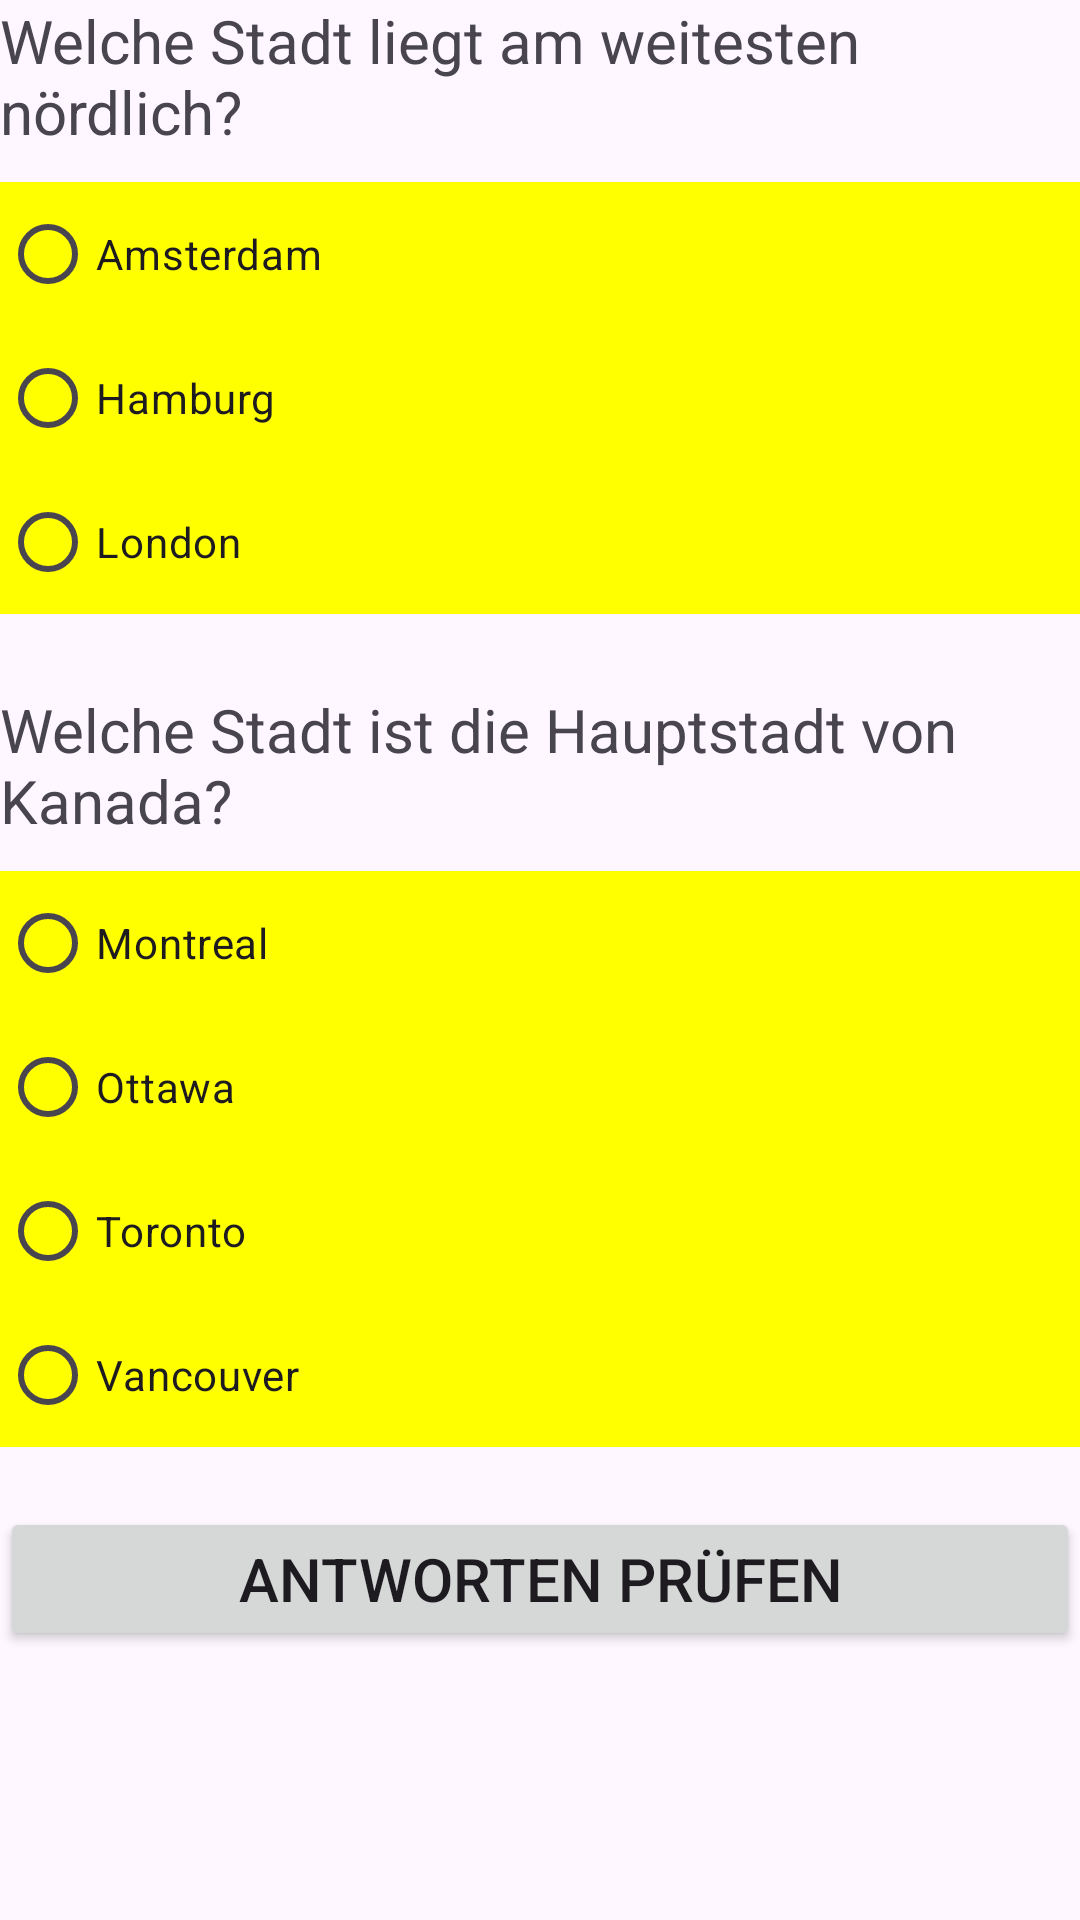

This screen was rendered from an Android layout file. Write that file and the resources it references.
<!-- AndroidManifest.xml: application theme Theme.WeitereUIElemente -->
<!-- res/layout/single_choice_activity.xml -->
<?xml version="1.0" encoding="utf-8"?>
<ScrollView
    xmlns:android="http://schemas.android.com/apk/res/android"
    android:layout_width="match_parent"
    android:layout_height="match_parent"
    android:layout_margin="10dp"
    android:fitsSystemWindows="true">

    

    <LinearLayout
        android:layout_width="match_parent"
        android:layout_height="match_parent"
        android:orientation="vertical">

        <TextView
            android:layout_width="match_parent"
            android:layout_height="wrap_content"
            android:layout_marginBottom="10dp"
            android:text="@string/single_choice_frage_1"
            android:textSize="20sp" />

        <RadioGroup
            android:id="@+id/geoFrage1RadioGroup"
            android:layout_width="match_parent"
            android:layout_height="wrap_content"
            android:background="#ffff00">

            <RadioButton
                android:id="@+id/antwort1aRadioButton"
                android:layout_width="match_parent"
                android:layout_height="wrap_content"
                android:text="@string/single_choice_antwort_1a" />

            <RadioButton
                android:id="@+id/antwort1bRadioButton"
                android:layout_width="match_parent"
                android:layout_height="wrap_content"
                android:text="@string/single_choice_antwort_1b" />

            <RadioButton
                android:id="@+id/antwort1cRadioButton"
                android:layout_width="match_parent"
                android:layout_height="wrap_content"
                android:text="@string/single_choice_antwort_1c" />

        </RadioGroup>


        <TextView
            android:layout_width="match_parent"
            android:layout_height="wrap_content"
            android:layout_marginTop="25dp"
            android:layout_marginBottom="10dp"
            android:text="@string/single_choice_frage_2"
            android:textSize="20sp" />

        <RadioGroup
            android:id="@+id/geoFrage2RadioGroup"
            android:layout_width="match_parent"
            android:layout_height="wrap_content"
            android:background="#ffff00">

            <RadioButton
                android:id="@+id/antwort2aRadioButton"
                android:layout_width="match_parent"
                android:layout_height="wrap_content"
                android:text="@string/single_choice_antwort_2a" />

            <RadioButton
                android:id="@+id/antwort2bRadioButton"
                android:layout_width="match_parent"
                android:layout_height="wrap_content"
                android:text="@string/single_choice_antwort_2b" />

            <RadioButton
                android:id="@+id/antwort2cRadioButton"
                android:layout_width="match_parent"
                android:layout_height="wrap_content"
                android:text="@string/single_choice_antwort_2c" />

            <RadioButton
                android:id="@+id/antwort2dRadioButton"
                android:layout_width="match_parent"
                android:layout_height="wrap_content"
                android:text="@string/single_choice_antwort_2d" />

        </RadioGroup>

        <Button
            android:id="@+id/geoAntwortenPruefButton"
            android:layout_width="match_parent"
            android:layout_height="wrap_content"
            android:layout_marginTop="20dp"
            android:text="@string/button_geo_antworten_pruefen"
            android:textSize="20sp" />

    </LinearLayout>

</ScrollView>
<!-- resources referenced by this layout -->
<resources>
  <string name="button_geo_antworten_pruefen">Antworten prüfen</string>
  <string name="single_choice_antwort_1a">Amsterdam</string>
  <string name="single_choice_antwort_1b">Hamburg</string>
  <string name="single_choice_antwort_1c">London</string>
  <string name="single_choice_antwort_2a">Montreal</string>
  <string name="single_choice_antwort_2b">Ottawa</string>
  <string name="single_choice_antwort_2c">Toronto</string>
  <string name="single_choice_antwort_2d">Vancouver</string>
  <string name="single_choice_frage_1">Welche Stadt liegt am weitesten nördlich?</string>
  <string name="single_choice_frage_2">Welche Stadt ist die Hauptstadt von Kanada?</string>
  <style name="Theme.WeitereUIElemente" parent="Base.Theme.WeitereUIElemente" />
  <style name="Base.Theme.WeitereUIElemente" parent="Theme.Material3.DayNight.NoActionBar">
          
          
      </style>
</resources>
